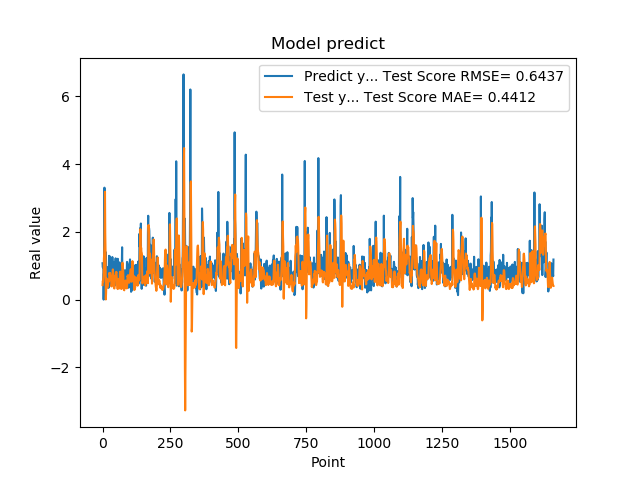

Values plotted in this chart, from the file beside it:
1.074290990829999792e+00, 4.286654993112063439e-01
9.521890282630000035e-01, 5.554267072058242105e-01
9.879170060160000766e-01, 5.262273425980746877e-01
1.011654973029999960e+00, 6.279615824573513416e-01
0.000000000000000000e+00, 7.034100438822233903e-01
7.643579840659999736e-01, 1.206964424891577403e+00
7.788103222849999119e-01, 1.353550646630825804e+00
3.306220054629999794e+00, 1.603612810247486031e+00
1.055441975589999970e+00, 2.546509447839694573e+00
7.543110251430000801e-01, 3.184151257761500542e+00
7.915459871289999283e-01, 1.942157534952838605e+00
1.409499049189999909e+00, 1.451322712636969881e+00
8.875439763070001042e-01, 4.889811362917241382e-03
6.401469707490000660e-01, 1.921380073898374674e-01
5.082880258560000808e-01, 4.944105471233514737e-01
8.640019893649999450e-01, 6.226370272680354923e-01
5.725920200349999822e-01, 5.731451840863281966e-01
8.469420075419999971e-01, 3.810677327031621320e-01
9.181020259860001032e-01, 3.537252334817013177e-01
7.976629734039999420e-01, 4.553104013184327004e-01
9.608020186419998776e-01, 4.403309669366028967e-01
9.555831551549999192e-01, 5.712063091738202036e-01
3.470349907879999862e-01, 5.265905390319234325e-01
9.546210169789999256e-01, 5.378759191260924499e-01
1.293938040730000072e+00, 5.420675525321067001e-01
5.251880288119999962e-01, 7.891045223079780069e-01
4.773890078070000542e-01, 7.429688787373894820e-01
1.275226235389999907e+00, 7.866087563718914266e-01
8.723750114439999814e-01, 7.814848027426236632e-01
8.355640172959999390e-01, 6.955885360810883933e-01
7.321749925609999377e-01, 6.315902173324539071e-01
7.640249729160000225e-01, 6.752980338448314468e-01
4.072830080990000323e-01, 5.016856768551956058e-01
4.752210080619999610e-01, 3.888294332168349965e-01
8.781340122220000488e-01, 4.312921713225122966e-01
7.414129972460000717e-01, 4.901344315994454193e-01
1.258002042770000051e+00, 5.232334328888188502e-01
1.069700956339999953e+00, 8.044740151880434009e-01
7.274609804150000691e-01, 8.927246350257797003e-01
7.892770171170000459e-01, 7.396491000556846274e-01
6.237750053410000550e-01, 6.564587192554222073e-01
6.914690136910000007e-01, 5.616154528346188890e-01
8.557710051540000640e-01, 3.430400046517536605e-01
7.093830108640000187e-01, 3.291048558231612353e-01
1.014547944070000041e+00, 3.310846893107496913e-01
1.115731000900000103e+00, 4.691035114457592359e-01
4.182830154900000208e-01, 6.847219276164107082e-01
1.002280950550000105e+00, 6.201128869340719607e-01
1.218860983849999968e+00, 7.051461819277975440e-01
1.143296003339999922e+00, 7.966803875036243543e-01
6.528189778330000248e-01, 7.847246323089314135e-01
6.746559739110000731e-01, 8.189854559658884536e-01
6.009536385540000802e-01, 6.839940965560031838e-01
6.694570183749999348e-01, 5.695554712494426131e-01
6.538079977039999990e-01, 3.942068229014111247e-01
7.814120054240000224e-01, 3.221764811926560723e-01
1.206303954120000022e+00, 3.118036976514142466e-01
8.469259738919999725e-01, 6.001458321195975998e-01
8.286409974099999687e-01, 5.762765669952466530e-01
6.482390165329999787e-01, 6.012449331691697152e-01
5.623700022700000023e-01, 5.850993982268609672e-01
... 1,599 more rows
